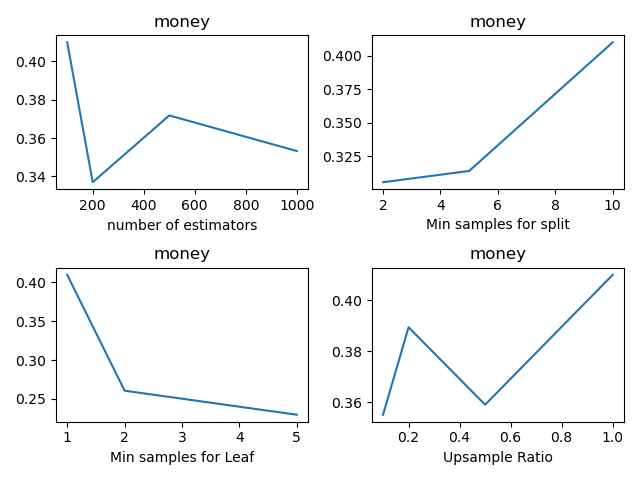

Data behind this chart, as committed beside it:
, n_estimators, min_samples_split, min_samples_leaf, sample_ratio, fscore_mean, fscore_std, fscore_threshold_mean, fscore_threshold_std, threshold_mean, threshold_std
0, 100, 2, 1, 0.1, 0.0, 0.0, 0.3299, 0.05182, 0.07931, 0.02177
1, 100, 2, 1, 0.2, 0.0, 0.0, 0.3424, 0.06199, 0.08534, 0.01145
2, 100, 2, 1, 0.5, 0.0, 0.0, 0.3261, 0.03254, 0.07731, 0.02082
3, 100, 2, 1, 1.0, 0.0, 0.0, 0.3057, 0.05329, 0.08132, 0.02245
4, 100, 2, 2, 0.1, 0.0, 0.0, 0.3322, 0.06993, 0.1034, 0.03525
5, 100, 2, 2, 0.2, 0.0, 0.0, 0.3042, 0.0473, 0.1386, 0.02853
6, 100, 2, 2, 0.5, 0.02105, 0.04708, 0.2709, 0.01869, 0.1667, 0.01547
7, 100, 2, 2, 1.0, 0.02105, 0.04708, 0.2704, 0.02093, 0.1948, 0.0363
8, 100, 2, 5, 0.1, 0.0, 0.0, 0.3144, 0.05147, 0.1355, 0.01564
9, 100, 2, 5, 0.2, 0.02105, 0.04708, 0.283, 0.03499, 0.1596, 0.01761
10, 100, 2, 5, 0.5, 0.08421, 0.04708, 0.2386, 0.05651, 0.1857, 0.05673
11, 100, 2, 5, 1.0, 0.08421, 0.04708, 0.2565, 0.03794, 0.2992, 0.03416
12, 100, 5, 1, 0.1, 0.0, 0.0, 0.3731, 0.0516, 0.09237, 0.02112
13, 100, 5, 1, 0.2, 0.0, 0.0, 0.3423, 0.06048, 0.08433, 0.01964
14, 100, 5, 1, 0.5, 0.0, 0.0, 0.3366, 0.07979, 0.08233, 0.02689
15, 100, 5, 1, 1.0, 0.0, 0.0, 0.3141, 0.03755, 0.09437, 0.01796
16, 100, 5, 2, 0.1, 0.0, 0.0, 0.3558, 0.05591, 0.09136, 0.01587
17, 100, 5, 2, 0.2, 0.02105, 0.04708, 0.2914, 0.05555, 0.1205, 0.01858
18, 100, 5, 2, 0.5, 0.02105, 0.04708, 0.2859, 0.02447, 0.1406, 0.04236
19, 100, 5, 2, 1.0, 0.0, 0.0, 0.2394, 0.03437, 0.1737, 0.02148
20, 100, 5, 5, 0.1, 0.0, 0.0, 0.2574, 0.045, 0.1355, 0.03975
21, 100, 5, 5, 0.2, 0.04211, 0.05766, 0.277, 0.07227, 0.1426, 0.06896
22, 100, 5, 5, 0.5, 0.08421, 0.04708, 0.2551, 0.02084, 0.2219, 0.0256
23, 100, 5, 5, 1.0, 0.06316, 0.05766, 0.2216, 0.03273, 0.2078, 0.0482
24, 100, 10, 1, 0.1, 0.0, 0.0, 0.3551, 0.06361, 0.09839, 0.05272
25, 100, 10, 1, 0.2, 0.0, 0.0, 0.3893, 0.06636, 0.07931, 0.011
26, 100, 10, 1, 0.5, 0.0, 0.0, 0.359, 0.06573, 0.07429, 0.02118
27, 100, 10, 1, 1.0, 0.0, 0.0, 0.4099, 0.08402, 0.07128, 0.01506
28, 100, 10, 2, 0.1, 0.0, 0.0, 0.3681, 0.04546, 0.1034, 0.02088
29, 100, 10, 2, 0.2, 0.02105, 0.04708, 0.3058, 0.03671, 0.1305, 0.02545
30, 100, 10, 2, 0.5, 0.0, 0.0, 0.2689, 0.04674, 0.1837, 0.04041
31, 100, 10, 2, 1.0, 0.02105, 0.04708, 0.2606, 0.04241, 0.1717, 0.0628
32, 100, 10, 5, 0.1, 0.0, 0.0, 0.2768, 0.0458, 0.1155, 0.04339
33, 100, 10, 5, 0.2, 0.04211, 0.05766, 0.2587, 0.05649, 0.1355, 0.0606
34, 100, 10, 5, 0.5, 0.08421, 0.04708, 0.2677, 0.05082, 0.1847, 0.08998
35, 100, 10, 5, 1.0, 0.08421, 0.04708, 0.2296, 0.04772, 0.243, 0.03539
36, 200, 2, 1, 0.1, 0.0, 0.0, 0.3628, 0.05709, 0.1034, 0.04283
37, 200, 2, 1, 0.2, 0.0, 0.0, 0.3875, 0.09849, 0.09337, 0.02525
38, 200, 2, 1, 0.5, 0.0, 0.0, 0.38, 0.04121, 0.07429, 0.01898
39, 200, 2, 1, 1.0, 0.0, 0.0, 0.3236, 0.06463, 0.09437, 0.01898
40, 200, 2, 2, 0.1, 0.0, 0.0, 0.3368, 0.03177, 0.09337, 0.02809
41, 200, 2, 2, 0.2, 0.02105, 0.04708, 0.3145, 0.06037, 0.1104, 0.03183
42, 200, 2, 2, 0.5, 0.02105, 0.04708, 0.2699, 0.04542, 0.1355, 0.03911
43, 200, 2, 2, 1.0, 0.0, 0.0, 0.2694, 0.03143, 0.1827, 0.04453
44, 200, 2, 5, 0.1, 0.0, 0.0, 0.3039, 0.05905, 0.09739, 0.02759
45, 200, 2, 5, 0.2, 0.02105, 0.04708, 0.2745, 0.04382, 0.1486, 0.05002
46, 200, 2, 5, 0.5, 0.04211, 0.05766, 0.2517, 0.0327, 0.2058, 0.02736
47, 200, 2, 5, 1.0, 0.08421, 0.04708, 0.2257, 0.03748, 0.2179, 0.00898
48, 200, 5, 1, 0.1, 0.0, 0.0, 0.3835, 0.07702, 0.08333, 0.02205
49, 200, 5, 1, 0.2, 0.0, 0.0, 0.3648, 0.058, 0.08132, 0.009392
50, 200, 5, 1, 0.5, 0.0, 0.0, 0.3402, 0.04348, 0.08233, 0.01088
51, 200, 5, 1, 1.0, 0.0, 0.0, 0.3455, 0.04239, 0.05823, 0.007613
52, 200, 5, 2, 0.1, 0.0, 0.0, 0.3487, 0.03477, 0.09337, 0.0165
53, 200, 5, 2, 0.2, 0.0, 0.0, 0.3123, 0.05438, 0.1165, 0.0213
54, 200, 5, 2, 0.5, 0.04211, 0.05766, 0.255, 0.02718, 0.1345, 0.05552
55, 200, 5, 2, 1.0, 0.02105, 0.04708, 0.2749, 0.01895, 0.1827, 0.04266
56, 200, 5, 5, 0.1, 0.0, 0.0, 0.2608, 0.04199, 0.1195, 0.03147
57, 200, 5, 5, 0.2, 0.02105, 0.04708, 0.2876, 0.0586, 0.1446, 0.03303
58, 200, 5, 5, 0.5, 0.04211, 0.05766, 0.2539, 0.02401, 0.2088, 0.02717
59, 200, 5, 5, 1.0, 0.06316, 0.05766, 0.2238, 0.02771, 0.2349, 0.04179
... 84 more rows
